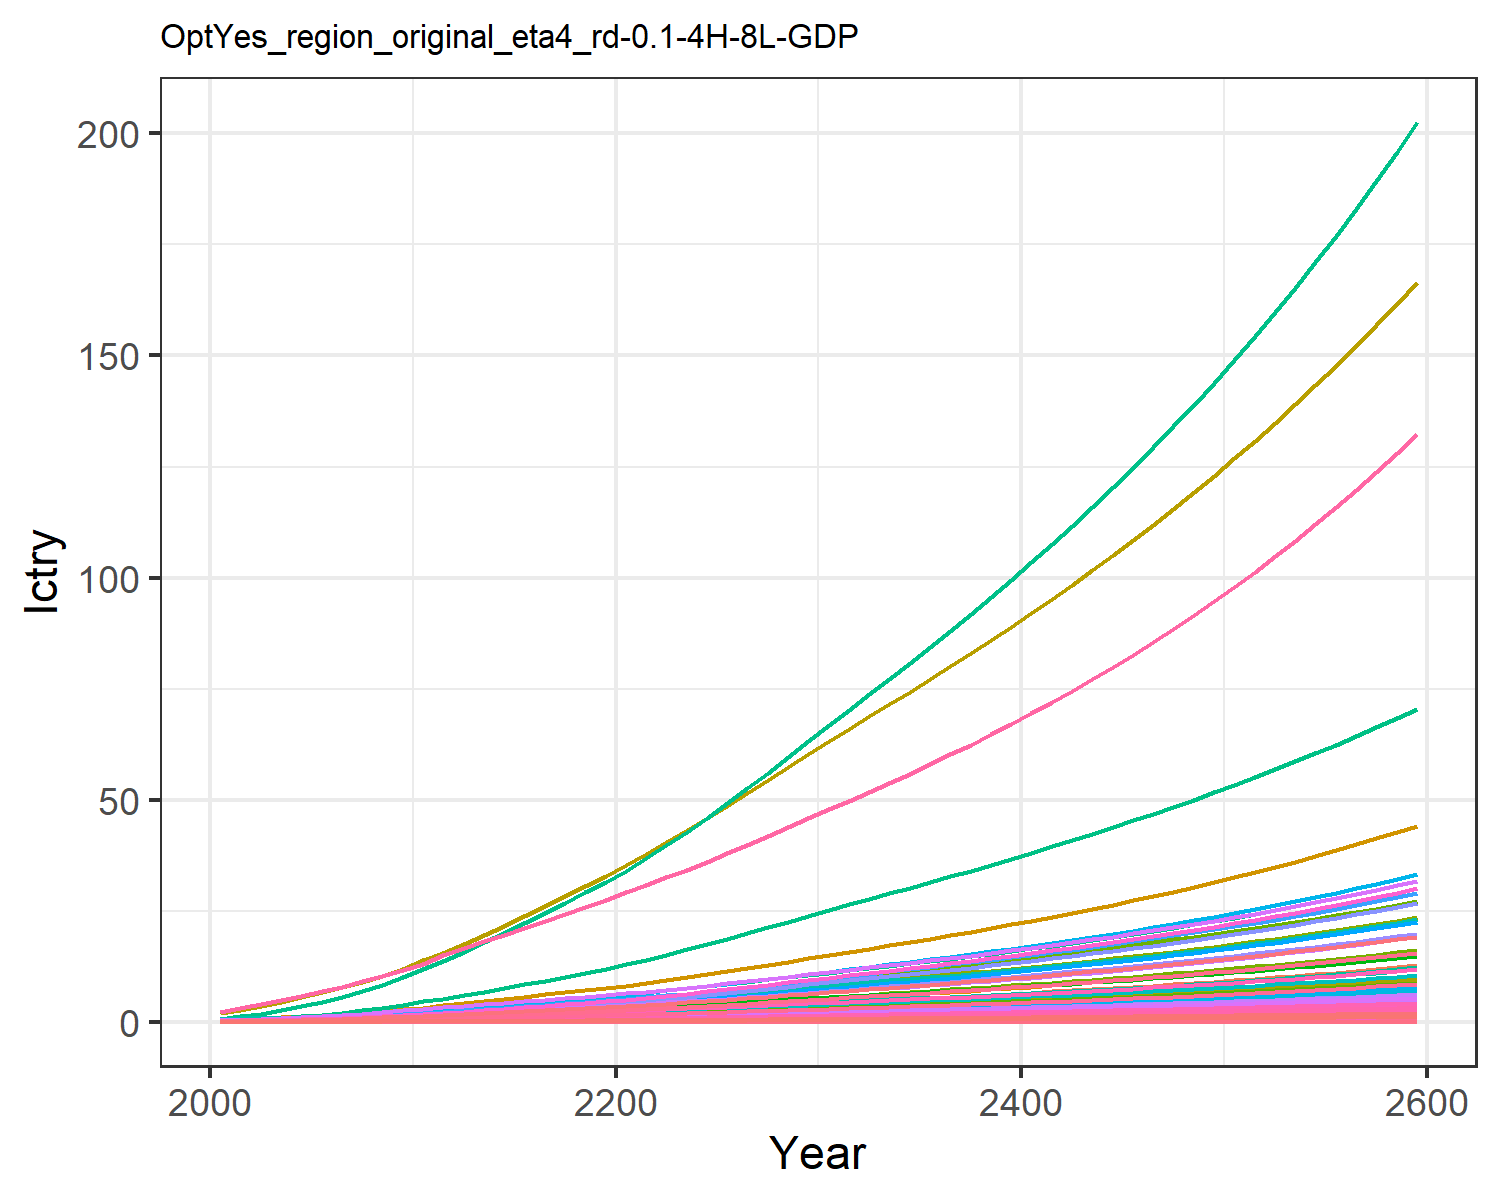

Values plotted in this chart, from the file beside it:
0.00453980657473139, 0.011897750621834072, 0.0019801954436944992, 0.09577037420395854, 0.09523292874156766, 0.0015171779602880257, 0.14093142316190188, 0.045355418917434574, 0.009200060779657276, 0.00048002840547409876, 0.05365796921146087, 0.0015181990390601295, 0.002138146239742674, 0.04082005285998421, 0.007915093892143038, 0.009788391061420381, 0.0012405073731613825, 0.002461836444612486, 0.009629315334038609, 0.0003286906817513218, 0.008690252275547592, 0.3359970787964497, 0.0005448110438130173, 0.0021606431507056774
0.008381, 0.02285, 0.003103, 0.1538, 0.1498, 0.00238, 0.1917, 0.06282, 0.01442, 0.0009228, 0.07427, 0.002915, 0.004105, 0.07521, 0.01241, 0.01572, 0.001949, 0.003861, 0.01511, 0.0005164, 0.01367, 0.5281, 0.0008559, 0.00398
0.01325, 0.0385, 0.004209, 0.2219, 0.2092, 0.003232, 0.2405, 0.07838, 0.01955, 0.001556, 0.09263, 0.004908, 0.006913, 0.1187, 0.01684, 0.02268, 0.002718, 0.005241, 0.02052, 0.0007198, 0.01909, 0.7365, 0.001193, 0.006279
0.01947, 0.06012, 0.005444, 0.3017, 0.2738, 0.004185, 0.2882, 0.09461, 0.02529, 0.002431, 0.1117, 0.007659, 0.01079, 0.174, 0.02179, 0.03082, 0.003554, 0.006784, 0.02658, 0.000941, 0.02499, 0.9632, 0.00156, 0.009203
0.02671, 0.08556, 0.006818, 0.3865, 0.3424, 0.005247, 0.3349, 0.1112, 0.03167, 0.003463, 0.1313, 0.0109, 0.01535, 0.2382, 0.02731, 0.03949, 0.004438, 0.008503, 0.03333, 0.001175, 0.03125, 1.203, 0.001947, 0.01259
0.03514, 0.115, 0.00834, 0.4814, 0.4181, 0.006426, 0.3807, 0.1281, 0.03875, 0.004657, 0.1512, 0.01463, 0.02062, 0.3127, 0.03342, 0.04918, 0.005414, 0.01041, 0.04084, 0.001433, 0.03816, 1.468, 0.002374, 0.01653
0.04526, 0.1519, 0.00997, 0.5916, 0.5013, 0.00769, 0.4278, 0.1456, 0.04632, 0.006159, 0.1717, 0.01933, 0.02724, 0.4019, 0.03997, 0.06044, 0.006483, 0.01246, 0.04889, 0.001715, 0.04575, 1.758, 0.002843, 0.02124
0.05709, 0.1965, 0.01172, 0.7178, 0.592, 0.009049, 0.4757, 0.1637, 0.05445, 0.007978, 0.1929, 0.025, 0.03524, 0.5059, 0.04701, 0.07332, 0.007649, 0.01465, 0.05754, 0.002023, 0.05404, 2.074, 0.003353, 0.02673
0.07077, 0.2498, 0.01359, 0.8618, 0.6909, 0.0105, 0.5243, 0.1823, 0.06313, 0.01015, 0.2148, 0.03177, 0.04479, 0.6261, 0.05453, 0.08802, 0.008918, 0.017, 0.06679, 0.002358, 0.06307, 2.419, 0.003908, 0.03308
0.08554, 0.3013, 0.01595, 0.9933, 0.7995, 0.01234, 0.5876, 0.206, 0.07411, 0.01226, 0.2426, 0.03832, 0.05404, 0.7554, 0.06403, 0.1015, 0.01031, 0.01997, 0.07848, 0.002726, 0.07298, 2.796, 0.004518, 0.03991
0.1024, 0.3504, 0.01877, 1.102, 0.9135, 0.01453, 0.6608, 0.233, 0.08722, 0.01427, 0.2743, 0.04456, 0.06287, 0.9023, 0.07539, 0.1125, 0.01177, 0.02351, 0.09247, 0.003111, 0.08339, 3.193, 0.005157, 0.04767
0.1167, 0.4017, 0.0222, 1.275, 1.071, 0.0172, 0.7599, 0.27, 0.1032, 0.01639, 0.3177, 0.05111, 0.07213, 1.027, 0.08921, 0.1303, 0.0138, 0.02783, 0.1095, 0.003646, 0.09781, 3.743, 0.006044, 0.05428
0.1338, 0.4563, 0.02543, 1.413, 1.207, 0.01972, 0.838, 0.2997, 0.1182, 0.01864, 0.3525, 0.05806, 0.08198, 1.177, 0.1022, 0.1443, 0.01554, 0.0319, 0.1255, 0.004105, 0.1102, 4.215, 0.006805, 0.06217
0.1519, 0.5124, 0.02879, 1.547, 1.343, 0.02235, 0.9146, 0.329, 0.1339, 0.02096, 0.3869, 0.06523, 0.09214, 1.334, 0.1158, 0.158, 0.01728, 0.03614, 0.1422, 0.004566, 0.1226, 4.688, 0.007569, 0.07052
0.1708, 0.5696, 0.03228, 1.68, 1.48, 0.02506, 0.9911, 0.3584, 0.1501, 0.02333, 0.4214, 0.07253, 0.1025, 1.499, 0.1299, 0.1717, 0.01905, 0.04053, 0.1595, 0.005031, 0.1352, 5.165, 0.008339, 0.07923
0.1903, 0.6272, 0.03588, 1.814, 1.619, 0.02787, 1.068, 0.3882, 0.1669, 0.02572, 0.4563, 0.07992, 0.113, 1.669, 0.1444, 0.1854, 0.02082, 0.04507, 0.1774, 0.0055, 0.1478, 5.647, 0.009117, 0.08823
0.2103, 0.685, 0.03959, 1.949, 1.759, 0.03077, 1.147, 0.4184, 0.1842, 0.02812, 0.4918, 0.08732, 0.1235, 1.842, 0.1594, 0.1992, 0.02262, 0.04974, 0.1959, 0.005974, 0.1606, 6.134, 0.009903, 0.09742
0.2305, 0.7424, 0.0434, 2.083, 1.9, 0.03374, 1.226, 0.4492, 0.202, 0.03052, 0.528, 0.09469, 0.134, 2.018, 0.1748, 0.2129, 0.02443, 0.05454, 0.2148, 0.006452, 0.1735, 6.625, 0.0107, 0.1067
0.2509, 0.7992, 0.0473, 2.217, 2.042, 0.03678, 1.307, 0.4807, 0.2202, 0.03289, 0.5648, 0.102, 0.1445, 2.196, 0.1905, 0.2267, 0.02626, 0.05946, 0.2342, 0.006934, 0.1865, 7.119, 0.0115, 0.1162
0.2719, 0.8551, 0.05129, 2.351, 2.185, 0.03989, 1.39, 0.5127, 0.2388, 0.03524, 0.6025, 0.1092, 0.1548, 2.379, 0.2066, 0.2404, 0.0281, 0.06448, 0.2539, 0.00742, 0.1995, 7.617, 0.0123, 0.1259
0.2947, 0.9152, 0.05545, 2.498, 2.339, 0.04313, 1.475, 0.5458, 0.2582, 0.03776, 0.6413, 0.117, 0.1659, 2.577, 0.2235, 0.2554, 0.03008, 0.06973, 0.2746, 0.007945, 0.2136, 8.155, 0.01317, 0.1365
0.3199, 0.9814, 0.05984, 2.662, 2.509, 0.04655, 1.562, 0.5801, 0.2787, 0.04054, 0.6816, 0.1255, 0.1781, 2.797, 0.2412, 0.2723, 0.03228, 0.07526, 0.2963, 0.008525, 0.2291, 8.749, 0.01413, 0.1482
0.3462, 1.057, 0.06436, 2.835, 2.687, 0.05007, 1.652, 0.6153, 0.2999, 0.04371, 0.723, 0.1353, 0.1921, 3.026, 0.2595, 0.29, 0.03457, 0.08096, 0.3188, 0.00913, 0.2454, 9.369, 0.01514, 0.1605
0.3734, 1.136, 0.06901, 3.013, 2.871, 0.0537, 1.744, 0.6515, 0.3216, 0.04705, 0.7655, 0.1456, 0.2068, 3.264, 0.2782, 0.3083, 0.03694, 0.08682, 0.3418, 0.009757, 0.2621, 10.01, 0.01617, 0.1731
0.4015, 1.218, 0.07378, 3.196, 3.06, 0.05741, 1.838, 0.6886, 0.3439, 0.05051, 0.8092, 0.1562, 0.222, 3.508, 0.2975, 0.3271, 0.03938, 0.09283, 0.3654, 0.0104, 0.2794, 10.67, 0.01724, 0.1862
0.4311, 1.303, 0.07874, 3.39, 3.259, 0.06127, 1.937, 0.7277, 0.3671, 0.05408, 0.8551, 0.1672, 0.2378, 3.767, 0.3176, 0.347, 0.04196, 0.09907, 0.39, 0.01108, 0.2977, 11.37, 0.01837, 0.2
0.4611, 1.391, 0.08379, 3.587, 3.463, 0.06521, 2.038, 0.7675, 0.3908, 0.05779, 0.9019, 0.1786, 0.2541, 4.029, 0.338, 0.3672, 0.04458, 0.1054, 0.415, 0.01178, 0.3162, 12.08, 0.01952, 0.2141
0.4916, 1.48, 0.08894, 3.788, 3.67, 0.06922, 2.14, 0.8081, 0.4149, 0.06158, 0.9497, 0.1902, 0.2708, 4.295, 0.3588, 0.3878, 0.04726, 0.1119, 0.4405, 0.01249, 0.3351, 12.8, 0.0207, 0.2283
0.5227, 1.571, 0.0942, 3.992, 3.881, 0.07331, 2.245, 0.8497, 0.4395, 0.06545, 0.9986, 0.2021, 0.2879, 4.565, 0.3801, 0.4088, 0.04999, 0.1186, 0.4666, 0.01321, 0.3545, 13.54, 0.0219, 0.2428
0.5543, 1.665, 0.09957, 4.2, 4.098, 0.0775, 2.352, 0.8923, 0.4647, 0.0694, 1.049, 0.2143, 0.3054, 4.84, 0.4018, 0.4302, 0.05279, 0.1253, 0.4932, 0.01395, 0.3743, 14.3, 0.02312, 0.2576
0.5855, 1.756, 0.1049, 4.406, 4.311, 0.08163, 2.457, 0.9341, 0.4895, 0.07332, 1.098, 0.2262, 0.3226, 5.111, 0.4233, 0.4514, 0.05554, 0.132, 0.5195, 0.01468, 0.3937, 15.04, 0.02433, 0.2722
0.616, 1.846, 0.11, 4.607, 4.517, 0.08566, 2.558, 0.9743, 0.5138, 0.07714, 1.145, 0.2379, 0.3395, 5.376, 0.4442, 0.4721, 0.05821, 0.1385, 0.5451, 0.01538, 0.4126, 15.76, 0.0255, 0.2864
0.6467, 1.936, 0.1152, 4.81, 4.724, 0.08971, 2.659, 1.015, 0.5381, 0.08097, 1.193, 0.2497, 0.3564, 5.642, 0.4653, 0.4929, 0.06089, 0.1451, 0.5708, 0.01609, 0.4315, 16.48, 0.02667, 0.3008
0.6776, 2.026, 0.1205, 5.015, 4.933, 0.09381, 2.761, 1.056, 0.5628, 0.08485, 1.241, 0.2615, 0.3735, 5.91, 0.4865, 0.514, 0.06359, 0.1517, 0.5969, 0.01681, 0.4506, 17.21, 0.02786, 0.3152
0.7089, 2.118, 0.1258, 5.223, 5.146, 0.09797, 2.866, 1.098, 0.5878, 0.08878, 1.29, 0.2735, 0.3908, 6.18, 0.5081, 0.5355, 0.06634, 0.1585, 0.6234, 0.01753, 0.4701, 17.96, 0.02906, 0.3298
0.7407, 2.21, 0.1312, 5.436, 5.363, 0.1022, 2.972, 1.14, 0.6132, 0.09276, 1.34, 0.2857, 0.4084, 6.455, 0.5301, 0.5573, 0.06914, 0.1653, 0.6503, 0.01827, 0.4899, 18.71, 0.03029, 0.3447
0.773, 2.304, 0.1367, 5.653, 5.584, 0.1065, 3.081, 1.184, 0.6391, 0.09681, 1.391, 0.298, 0.4263, 6.734, 0.5525, 0.5797, 0.072, 0.1723, 0.6777, 0.01903, 0.5101, 19.48, 0.03154, 0.3598
0.8059, 2.4, 0.1424, 5.875, 5.809, 0.1109, 3.192, 1.229, 0.6656, 0.1009, 1.444, 0.3106, 0.4445, 7.018, 0.5754, 0.6025, 0.07491, 0.1794, 0.7057, 0.0198, 0.5307, 20.27, 0.03282, 0.3751
0.8395, 2.497, 0.1481, 6.101, 6.04, 0.1154, 3.306, 1.274, 0.6926, 0.1051, 1.498, 0.3234, 0.463, 7.306, 0.5987, 0.6258, 0.0779, 0.1867, 0.7343, 0.02059, 0.5518, 21.07, 0.03412, 0.3908
0.8737, 2.597, 0.154, 6.333, 6.276, 0.12, 3.422, 1.321, 0.7203, 0.1094, 1.553, 0.3365, 0.4819, 7.6, 0.6226, 0.6497, 0.08095, 0.1941, 0.7636, 0.02139, 0.5734, 21.9, 0.03546, 0.4068
0.9086, 2.698, 0.16, 6.571, 6.518, 0.1247, 3.542, 1.37, 0.7486, 0.1138, 1.61, 0.3498, 0.5012, 7.9, 0.6471, 0.6742, 0.08408, 0.2018, 0.7936, 0.02222, 0.5955, 22.74, 0.03683, 0.4231
0.9444, 2.801, 0.1662, 6.815, 6.766, 0.1296, 3.664, 1.419, 0.7776, 0.1183, 1.668, 0.3634, 0.5209, 8.207, 0.6721, 0.6994, 0.08728, 0.2096, 0.8243, 0.02307, 0.6182, 23.6, 0.03824, 0.4397
0.9809, 2.906, 0.1725, 7.066, 7.021, 0.1345, 3.79, 1.47, 0.8073, 0.1229, 1.728, 0.3773, 0.5411, 8.52, 0.6978, 0.7252, 0.09057, 0.2176, 0.8557, 0.02394, 0.6415, 24.49, 0.03968, 0.4568
1.018, 3.014, 0.179, 7.323, 7.282, 0.1396, 3.92, 1.523, 0.8378, 0.1275, 1.789, 0.3915, 0.5618, 8.84, 0.7241, 0.7516, 0.09395, 0.2258, 0.888, 0.02483, 0.6653, 25.4, 0.04116, 0.4742
1.057, 3.124, 0.1856, 7.587, 7.55, 0.1448, 4.053, 1.577, 0.8691, 0.1323, 1.853, 0.4061, 0.5829, 9.168, 0.7512, 0.7788, 0.09741, 0.2342, 0.9211, 0.02575, 0.6899, 26.34, 0.04268, 0.4921
1.096, 3.237, 0.1925, 7.858, 7.826, 0.1501, 4.189, 1.632, 0.9012, 0.1373, 1.918, 0.421, 0.6046, 9.503, 0.7789, 0.8068, 0.101, 0.2429, 0.9551, 0.02669, 0.7151, 27.3, 0.04424, 0.5104
1.136, 3.353, 0.1995, 8.137, 8.109, 0.1556, 4.33, 1.689, 0.9342, 0.1423, 1.985, 0.4363, 0.6269, 9.847, 0.8074, 0.8356, 0.1046, 0.2518, 0.9901, 0.02766, 0.741, 28.28, 0.04584, 0.5292
1.177, 3.472, 0.2067, 8.424, 8.401, 0.1613, 4.474, 1.748, 0.9682, 0.1475, 2.054, 0.452, 0.6497, 10.2, 0.8368, 0.8652, 0.1084, 0.2609, 1.026, 0.02866, 0.7677, 29.3, 0.0475, 0.5484
1.22, 3.593, 0.2141, 8.72, 8.701, 0.1671, 4.623, 1.809, 1.003, 0.1528, 2.125, 0.4681, 0.6732, 10.56, 0.8669, 0.8957, 0.1123, 0.2703, 1.063, 0.02968, 0.7952, 30.34, 0.0492, 0.5682
1.263, 3.718, 0.2217, 9.024, 9.01, 0.1731, 4.776, 1.871, 1.039, 0.1583, 2.198, 0.4847, 0.6973, 10.93, 0.898, 0.927, 0.1163, 0.28, 1.101, 0.03074, 0.8234, 31.42, 0.05095, 0.5886
1.308, 3.846, 0.2296, 9.337, 9.328, 0.1792, 4.933, 1.936, 1.076, 0.1639, 2.274, 0.5017, 0.7221, 11.31, 0.93, 0.9593, 0.1204, 0.2899, 1.14, 0.03182, 0.8525, 32.52, 0.05275, 0.6095
1.354, 3.978, 0.2377, 9.66, 9.656, 0.1856, 5.095, 2.002, 1.114, 0.1697, 2.352, 0.5191, 0.7476, 11.71, 0.9629, 0.9926, 0.1246, 0.3002, 1.181, 0.03295, 0.8825, 33.67, 0.05461, 0.631
1.402, 4.113, 0.246, 9.993, 9.994, 0.1921, 5.262, 2.07, 1.153, 0.1756, 2.432, 0.5371, 0.7738, 12.11, 0.9968, 1.027, 0.129, 0.3108, 1.222, 0.0341, 0.9134, 34.84, 0.05652, 0.6531
1.451, 4.253, 0.2546, 10.34, 10.34, 0.1988, 5.434, 2.141, 1.194, 0.1818, 2.515, 0.5556, 0.8008, 12.52, 1.032, 1.062, 0.1335, 0.3216, 1.265, 0.03529, 0.9453, 36.05, 0.05849, 0.6758
1.501, 4.396, 0.2634, 10.69, 10.7, 0.2058, 5.611, 2.214, 1.235, 0.1881, 2.6, 0.5746, 0.8286, 12.95, 1.068, 1.099, 0.1381, 0.3329, 1.309, 0.03652, 0.9781, 37.3, 0.06053, 0.6993
1.553, 4.543, 0.2725, 11.05, 11.07, 0.2129, 5.794, 2.289, 1.278, 0.1945, 2.688, 0.5942, 0.8572, 13.39, 1.105, 1.136, 0.1429, 0.3444, 1.355, 0.03778, 1.012, 38.59, 0.06263, 0.7234
1.606, 4.694, 0.2819, 11.43, 11.45, 0.2203, 5.982, 2.366, 1.323, 0.2012, 2.779, 0.6144, 0.8867, 13.84, 1.143, 1.175, 0.1479, 0.3564, 1.401, 0.03909, 1.047, 39.92, 0.06479, 0.7482
1.661, 4.85, 0.2916, 11.82, 11.85, 0.2279, 6.175, 2.446, 1.368, 0.2081, 2.873, 0.6352, 0.9171, 14.3, 1.183, 1.215, 0.153, 0.3687, 1.45, 0.04044, 1.083, 41.29, 0.06702, 0.7738
1.717, 5.011, 0.3015, 12.22, 12.25, 0.2357, 6.375, 2.529, 1.416, 0.2152, 2.969, 0.6566, 0.9485, 14.78, 1.223, 1.256, 0.1582, 0.3814, 1.5, 0.04183, 1.12, 42.7, 0.06933, 0.8002
1.776, 5.176, 0.3118, 12.63, 12.67, 0.2438, 6.581, 2.614, 1.464, 0.2226, 3.069, 0.6786, 0.9808, 15.27, 1.265, 1.299, 0.1637, 0.3945, 1.551, 0.04326, 1.159, 44.16, 0.07171, 0.8274
